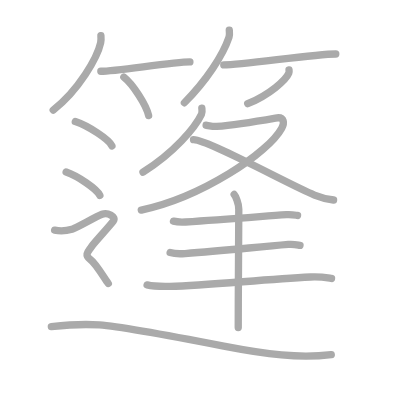
t = 0.00 s
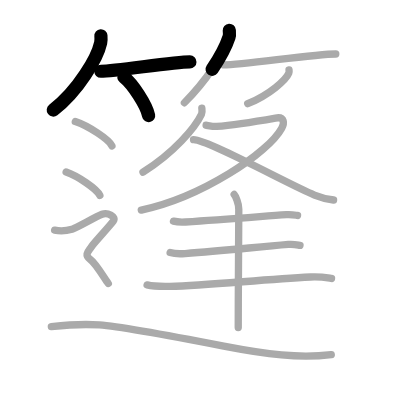
t = 3.50 s
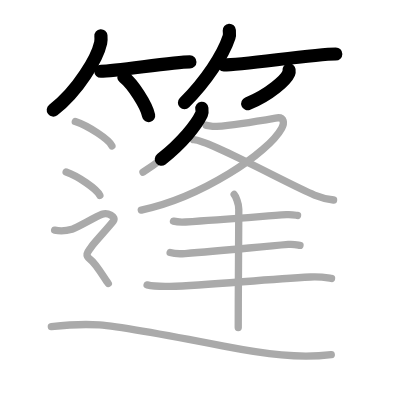
t = 6.75 s
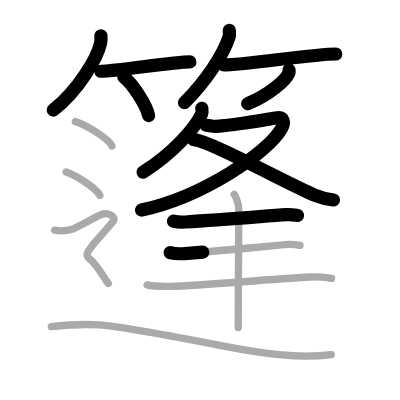
t = 10.25 s
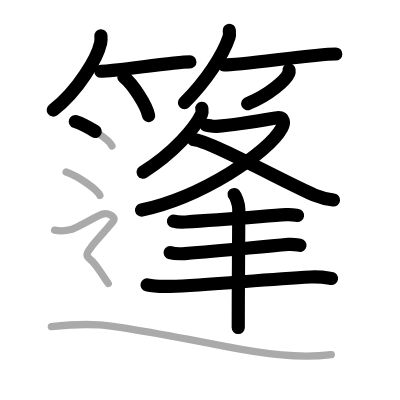
t = 13.50 s
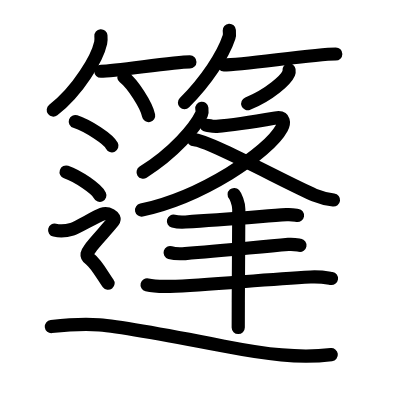
t = 17.00 s

The animated SVG that drew these frames (rendered in a browser with its animation timeline set to each time). Animation: 17 SMIL elements (animate=17); one cycle of 17.00 s.

<?xml version="1.0" standalone="no"?>
<!DOCTYPE svg PUBLIC "-//W3C//DTD SVG 1.1//EN"   "http://www.w3.org/Graphics/SVG/1.1/DTD/svg11.dtd">
<svg width="400px" height="400px"  version="1.1" xmlns="http://www.w3.org/2000/svg">
  <defs>
    <marker id="Triangle" viewBox="0 0 10 10" refX="0" refY="5" markerUnits="strokeWidth" markerWidth="3" style="stroke-opacity:0%;fill:#aaaaaa;" markerHeight="2" orient="auto">
      <path d="M 0 0 L 10 5 L 0 10 z" />
    </marker>
    
    <marker id="Arrow" viewBox="0 0 10 10" refX="5" refY="5" markerUnits="strokeWidth" markerWidth="1.8" style="stroke-opacity:0%;fill:#770000;" markerHeight="2" orient="auto">
      <path d="M 0 4 L 6 4 L 4 1 L 10 5 L 4 9 L 6 6 L 0 6 z" />
        <circle cx="5" cy="5" r="5" />
      </marker>
    
    <marker id="TriangleRed" viewBox="0 0 10 10" refX="0" refY="5" markerUnits="strokeWidth" markerWidth="3" style="stroke-opacity:0%;fill:#CC0000;" markerHeight="2" orient="auto">
      <path d="M 0 0 L 10 5 L 0 10 z" />
    </marker>
    
    <marker id="ArrowRed" viewBox="0 0 10 10" refX="5" refY="5" markerUnits="strokeWidth" markerWidth="1.8" style="stroke-opacity:0%;fill:#CC0000;" markerHeight="2" orient="auto">
      <path d="M 0 4 L 6 4 L 4 1 L 10 5 L 4 9 L 6 6 L 0 6 z" />
        <circle cx="5" cy="5" r="5" />
      </marker>
    
  </defs>
  
  <path style="fill:#ffffff; fill-opacity:100%; fill-rule:evenodd; stroke-width:0;" d="M 0 0 L 400px 0 L 400px 400px L 0 400px L 0 0" />

  <g transform="scale(3.6697247706422 3.6697247706422)">
<path style="fill:none; fill-opacity:0%; fill-rule:evenodd; stroke:#aaaaaa; stroke-opacity:100%; stroke-width: 1.5pt; stroke-linejoin:round; stroke-linecap:round;" d="M27.5 9.75c0.04 0.48 0.08 1.23-0.07 1.92C26.54 15.7 21.46 24.57 14.5 30"></path>
<path style="fill:none; fill-opacity:0%; fill-rule:evenodd; stroke:#aaaaaa; stroke-opacity:100%; stroke-width: 1.5pt; stroke-linejoin:round; stroke-linecap:round;" d="M27.48 19.42c4.27 0 19.48-2.55 24.27-2.55"></path>
<path style="fill:none; fill-opacity:0%; fill-rule:evenodd; stroke:#aaaaaa; stroke-opacity:100%; stroke-width: 1.5pt; stroke-linejoin:round; stroke-linecap:round;" d="M33.75 21c2.38 1.85 6.16 7.62 6.75 10.5"></path>
<path style="fill:none; fill-opacity:0%; fill-rule:evenodd; stroke:#aaaaaa; stroke-opacity:100%; stroke-width: 1.5pt; stroke-linejoin:round; stroke-linecap:round;" d="M62.48 8.25c0.03 0.47 0.15 1.21-0.07 1.87C60.78 15.01 56.25 21.99 50.25 28"></path>
<path style="fill:none; fill-opacity:0%; fill-rule:evenodd; stroke:#aaaaaa; stroke-opacity:100%; stroke-width: 1.5pt; stroke-linejoin:round; stroke-linecap:round;" d="M60.98 17.69c5.27 0 24.6-2.98 30.52-2.98"></path>
<path style="fill:none; fill-opacity:0%; fill-rule:evenodd; stroke:#aaaaaa; stroke-opacity:100%; stroke-width: 1.5pt; stroke-linejoin:round; stroke-linecap:round;" d="M78.76 19.05c0.03 0.22 0.07 0.56-0.06 0.87c-0.77 1.83-5.17 5.86-11.2 8.33"></path>
<path style="fill:none; fill-opacity:0%; fill-rule:evenodd; stroke:#aaaaaa; stroke-opacity:100%; stroke-width: 1.5pt; stroke-linejoin:round; stroke-linecap:round;" d="M55 29.5c0.05 0.41 0.18 1.07-0.09 1.65c-1.74 3.67-7.54 10.52-15.94 15.78"></path>
<path style="fill:none; fill-opacity:0%; fill-rule:evenodd; stroke:#aaaaaa; stroke-opacity:100%; stroke-width: 1.5pt; stroke-linejoin:round; stroke-linecap:round;" d="M56.16 34.13c0.29 0.02 2.05 0.39 2.87 0.32c2.68-0.21 12.21-1.62 16.04-2.29c2.63-0.46 2.37 1.52 1.7 2.76C73.09 41.7 54.9 53.76 38.5 57.25"></path>
<path style="fill:none; fill-opacity:0%; fill-rule:evenodd; stroke:#aaaaaa; stroke-opacity:100%; stroke-width: 1.5pt; stroke-linejoin:round; stroke-linecap:round;" d="M52.73 38.06c3.85-0.02 26.67 12.55 32.96 15.09c1.87 0.76 3.39 1.12 5.21 1.35"></path>
<path style="fill:none; fill-opacity:0%; fill-rule:evenodd; stroke:#aaaaaa; stroke-opacity:100%; stroke-width: 1.5pt; stroke-linejoin:round; stroke-linecap:round;" d="M47.27 60.26c0.86 0.23 2.43 0.28 3.29 0.23c9.92-0.63 19.25-1.39 27.52-2c1.42-0.1 2.29 0.11 3 0.22"></path>
<path style="fill:none; fill-opacity:0%; fill-rule:evenodd; stroke:#aaaaaa; stroke-opacity:100%; stroke-width: 1.5pt; stroke-linejoin:round; stroke-linecap:round;" d="M46.36 68.82c0.9 0.27 3.18 0.34 4.08 0.27c10.47-0.75 19.4-1.77 28.14-2.49c1.5-0.13 2.41 0.13 3.17 0.26"></path>
<path style="fill:none; fill-opacity:0%; fill-rule:evenodd; stroke:#aaaaaa; stroke-opacity:100%; stroke-width: 1.5pt; stroke-linejoin:round; stroke-linecap:round;" d="M40.08 77.63c1.63 0.41 4.62 0.45 6.26 0.41c10.29-0.26 24.84-1.88 38.29-2.56c2.71-0.14 4.35 0.19 5.71 0.4"></path>
<path style="fill:none; fill-opacity:0%; fill-rule:evenodd; stroke:#aaaaaa; stroke-opacity:100%; stroke-width: 1.5pt; stroke-linejoin:round; stroke-linecap:round;" d="M63.81 53c0.38 0.42 1.26 2.4 1.26 3.99c0 8.81-0.15 20.96-0.15 32.26"></path>
<path style="fill:none; fill-opacity:0%; fill-rule:evenodd; stroke:#aaaaaa; stroke-opacity:100%; stroke-width: 1.5pt; stroke-linejoin:round; stroke-linecap:round;" d="M20.52 33.12c3.52 1.17 9.1 4.81 9.98 6.62"></path>
<path style="fill:none; fill-opacity:0%; fill-rule:evenodd; stroke:#aaaaaa; stroke-opacity:100%; stroke-width: 1.5pt; stroke-linejoin:round; stroke-linecap:round;" d="M18.02 46.88c3.24 1.12 8.38 4.62 9.19 6.36"></path>
<path style="fill:none; fill-opacity:0%; fill-rule:evenodd; stroke:#aaaaaa; stroke-opacity:100%; stroke-width: 1.5pt; stroke-linejoin:round; stroke-linecap:round;" d="M14.89 62.71c2.41 0.54 3.93-0.01 4.94-0.31c1.02-0.3 6.46-3.44 7.97-4c1.51-0.55 3.99 0.58 3.07 1.87c-0.92 1.29-5.31 5.95-5.99 7.01c-0.68 1.06-2.04 2.13-0.35 3.35c1.7 1.21 4.08 5.52 4.98 6.62c0.9 1.1 1 "></path>
<path style="fill:none; fill-opacity:0%; fill-rule:evenodd; stroke:#aaaaaa; stroke-opacity:100%; stroke-width: 1.5pt; stroke-linejoin:round; stroke-linecap:round;" d="M13.99 88.98c2.91-0.31 8.68-0.76 13.08-0.44c6.44 0.47 29.62 4.95 33.9 5.78c11.62 2.24 20.58 3.4 29.3 2.31"></path>

<path style="fill:none; fill-opacity:0%; fill-rule:evenodd; stroke:#000000; stroke-opacity:100%; stroke-width: 2.7pt; stroke-linejoin:round; stroke-linecap:round;" d="M27.5 9.75c0.04 0.48 0.08 1.23-0.07 1.92C26.54 15.7 21.46 24.57 14.5 30" pathLength="100" stroke-dashoffset="100" stroke-dasharray="100 105"><animate id="dashAnim1" attributeName="stroke-dashoffset" from="100" to="0" dur="1s" calcMode="linear" fill="freeze"/></path>
<path style="fill:none; fill-opacity:0%; fill-rule:evenodd; stroke:#000000; stroke-opacity:100%; stroke-width: 2.7pt; stroke-linejoin:round; stroke-linecap:round;" d="M27.48 19.42c4.27 0 19.48-2.55 24.27-2.55" pathLength="100" stroke-dashoffset="100" stroke-dasharray="100 105"><animate id="dashAnim2" attributeName="stroke-dashoffset" from="100" to="0" dur="1s" calcMode="linear" begin="dashAnim1.end" fill="freeze"/></path>
<path style="fill:none; fill-opacity:0%; fill-rule:evenodd; stroke:#000000; stroke-opacity:100%; stroke-width: 2.7pt; stroke-linejoin:round; stroke-linecap:round;" d="M33.75 21c2.38 1.85 6.16 7.62 6.75 10.5" pathLength="100" stroke-dashoffset="100" stroke-dasharray="100 105"><animate id="dashAnim3" attributeName="stroke-dashoffset" from="100" to="0" dur="1s" calcMode="linear" begin="dashAnim2.end" fill="freeze"/></path>
<path style="fill:none; fill-opacity:0%; fill-rule:evenodd; stroke:#000000; stroke-opacity:100%; stroke-width: 2.7pt; stroke-linejoin:round; stroke-linecap:round;" d="M62.48 8.25c0.03 0.47 0.15 1.21-0.07 1.87C60.78 15.01 56.25 21.99 50.25 28" pathLength="100" stroke-dashoffset="100" stroke-dasharray="100 105"><animate id="dashAnim4" attributeName="stroke-dashoffset" from="100" to="0" dur="1s" calcMode="linear" begin="dashAnim3.end" fill="freeze"/></path>
<path style="fill:none; fill-opacity:0%; fill-rule:evenodd; stroke:#000000; stroke-opacity:100%; stroke-width: 2.7pt; stroke-linejoin:round; stroke-linecap:round;" d="M60.98 17.69c5.27 0 24.6-2.98 30.52-2.98" pathLength="100" stroke-dashoffset="100" stroke-dasharray="100 105"><animate id="dashAnim5" attributeName="stroke-dashoffset" from="100" to="0" dur="1s" calcMode="linear" begin="dashAnim4.end" fill="freeze"/></path>
<path style="fill:none; fill-opacity:0%; fill-rule:evenodd; stroke:#000000; stroke-opacity:100%; stroke-width: 2.7pt; stroke-linejoin:round; stroke-linecap:round;" d="M78.76 19.05c0.03 0.22 0.07 0.56-0.06 0.87c-0.77 1.83-5.17 5.86-11.2 8.33" pathLength="100" stroke-dashoffset="100" stroke-dasharray="100 105"><animate id="dashAnim6" attributeName="stroke-dashoffset" from="100" to="0" dur="1s" calcMode="linear" begin="dashAnim5.end" fill="freeze"/></path>
<path style="fill:none; fill-opacity:0%; fill-rule:evenodd; stroke:#000000; stroke-opacity:100%; stroke-width: 2.7pt; stroke-linejoin:round; stroke-linecap:round;" d="M55 29.5c0.05 0.41 0.18 1.07-0.09 1.65c-1.74 3.67-7.54 10.52-15.94 15.78" pathLength="100" stroke-dashoffset="100" stroke-dasharray="100 105"><animate id="dashAnim7" attributeName="stroke-dashoffset" from="100" to="0" dur="1s" calcMode="linear" begin="dashAnim6.end" fill="freeze"/></path>
<path style="fill:none; fill-opacity:0%; fill-rule:evenodd; stroke:#000000; stroke-opacity:100%; stroke-width: 2.7pt; stroke-linejoin:round; stroke-linecap:round;" d="M56.16 34.13c0.29 0.02 2.05 0.39 2.87 0.32c2.68-0.21 12.21-1.62 16.04-2.29c2.63-0.46 2.37 1.52 1.7 2.76C73.09 41.7 54.9 53.76 38.5 57.25" pathLength="100" stroke-dashoffset="100" stroke-dasharray="100 105"><animate id="dashAnim8" attributeName="stroke-dashoffset" from="100" to="0" dur="1s" calcMode="linear" begin="dashAnim7.end" fill="freeze"/></path>
<path style="fill:none; fill-opacity:0%; fill-rule:evenodd; stroke:#000000; stroke-opacity:100%; stroke-width: 2.7pt; stroke-linejoin:round; stroke-linecap:round;" d="M52.73 38.06c3.85-0.02 26.67 12.55 32.96 15.09c1.87 0.76 3.39 1.12 5.21 1.35" pathLength="100" stroke-dashoffset="100" stroke-dasharray="100 105"><animate id="dashAnim9" attributeName="stroke-dashoffset" from="100" to="0" dur="1s" calcMode="linear" begin="dashAnim8.end" fill="freeze"/></path>
<path style="fill:none; fill-opacity:0%; fill-rule:evenodd; stroke:#000000; stroke-opacity:100%; stroke-width: 2.7pt; stroke-linejoin:round; stroke-linecap:round;" d="M47.27 60.26c0.86 0.23 2.43 0.28 3.29 0.23c9.92-0.63 19.25-1.39 27.52-2c1.42-0.1 2.29 0.11 3 0.22" pathLength="100" stroke-dashoffset="100" stroke-dasharray="100 105"><animate id="dashAnim10" attributeName="stroke-dashoffset" from="100" to="0" dur="1s" calcMode="linear" begin="dashAnim9.end" fill="freeze"/></path>
<path style="fill:none; fill-opacity:0%; fill-rule:evenodd; stroke:#000000; stroke-opacity:100%; stroke-width: 2.7pt; stroke-linejoin:round; stroke-linecap:round;" d="M46.36 68.82c0.9 0.27 3.18 0.34 4.08 0.27c10.47-0.75 19.4-1.77 28.14-2.49c1.5-0.13 2.41 0.13 3.17 0.26" pathLength="100" stroke-dashoffset="100" stroke-dasharray="100 105"><animate id="dashAnim11" attributeName="stroke-dashoffset" from="100" to="0" dur="1s" calcMode="linear" begin="dashAnim10.end" fill="freeze"/></path>
<path style="fill:none; fill-opacity:0%; fill-rule:evenodd; stroke:#000000; stroke-opacity:100%; stroke-width: 2.7pt; stroke-linejoin:round; stroke-linecap:round;" d="M40.08 77.63c1.63 0.41 4.62 0.45 6.26 0.41c10.29-0.26 24.84-1.88 38.29-2.56c2.71-0.14 4.35 0.19 5.71 0.4" pathLength="100" stroke-dashoffset="100" stroke-dasharray="100 105"><animate id="dashAnim12" attributeName="stroke-dashoffset" from="100" to="0" dur="1s" calcMode="linear" begin="dashAnim11.end" fill="freeze"/></path>
<path style="fill:none; fill-opacity:0%; fill-rule:evenodd; stroke:#000000; stroke-opacity:100%; stroke-width: 2.7pt; stroke-linejoin:round; stroke-linecap:round;" d="M63.81 53c0.38 0.42 1.26 2.4 1.26 3.99c0 8.81-0.15 20.96-0.15 32.26" pathLength="100" stroke-dashoffset="100" stroke-dasharray="100 105"><animate id="dashAnim13" attributeName="stroke-dashoffset" from="100" to="0" dur="1s" calcMode="linear" begin="dashAnim12.end" fill="freeze"/></path>
<path style="fill:none; fill-opacity:0%; fill-rule:evenodd; stroke:#000000; stroke-opacity:100%; stroke-width: 2.7pt; stroke-linejoin:round; stroke-linecap:round;" d="M20.52 33.12c3.52 1.17 9.1 4.81 9.98 6.62" pathLength="100" stroke-dashoffset="100" stroke-dasharray="100 105"><animate id="dashAnim14" attributeName="stroke-dashoffset" from="100" to="0" dur="1s" calcMode="linear" begin="dashAnim13.end" fill="freeze"/></path>
<path style="fill:none; fill-opacity:0%; fill-rule:evenodd; stroke:#000000; stroke-opacity:100%; stroke-width: 2.7pt; stroke-linejoin:round; stroke-linecap:round;" d="M18.02 46.88c3.24 1.12 8.38 4.62 9.19 6.36" pathLength="100" stroke-dashoffset="100" stroke-dasharray="100 105"><animate id="dashAnim15" attributeName="stroke-dashoffset" from="100" to="0" dur="1s" calcMode="linear" begin="dashAnim14.end" fill="freeze"/></path>
<path style="fill:none; fill-opacity:0%; fill-rule:evenodd; stroke:#000000; stroke-opacity:100%; stroke-width: 2.7pt; stroke-linejoin:round; stroke-linecap:round;" d="M14.89 62.71c2.41 0.54 3.93-0.01 4.94-0.31c1.02-0.3 6.46-3.44 7.97-4c1.51-0.55 3.99 0.58 3.07 1.87c-0.92 1.29-5.31 5.95-5.99 7.01c-0.68 1.06-2.04 2.13-0.35 3.35c1.7 1.21 4.08 5.52 4.98 6.62c0.9 1.1 1 " pathLength="100" stroke-dashoffset="100" stroke-dasharray="100 105"><animate id="dashAnim16" attributeName="stroke-dashoffset" from="100" to="0" dur="1s" calcMode="linear" begin="dashAnim15.end" fill="freeze"/></path>
<path style="fill:none; fill-opacity:0%; fill-rule:evenodd; stroke:#000000; stroke-opacity:100%; stroke-width: 2.7pt; stroke-linejoin:round; stroke-linecap:round;" d="M13.99 88.98c2.91-0.31 8.68-0.76 13.08-0.44c6.44 0.47 29.62 4.95 33.9 5.78c11.62 2.24 20.58 3.4 29.3 2.31" pathLength="100" stroke-dashoffset="100" stroke-dasharray="100 105"><animate id="dashAnim17" attributeName="stroke-dashoffset" from="100" to="0" dur="1s" calcMode="linear" begin="dashAnim16.end" fill="freeze"/></path>

</g>

</svg>  
          
